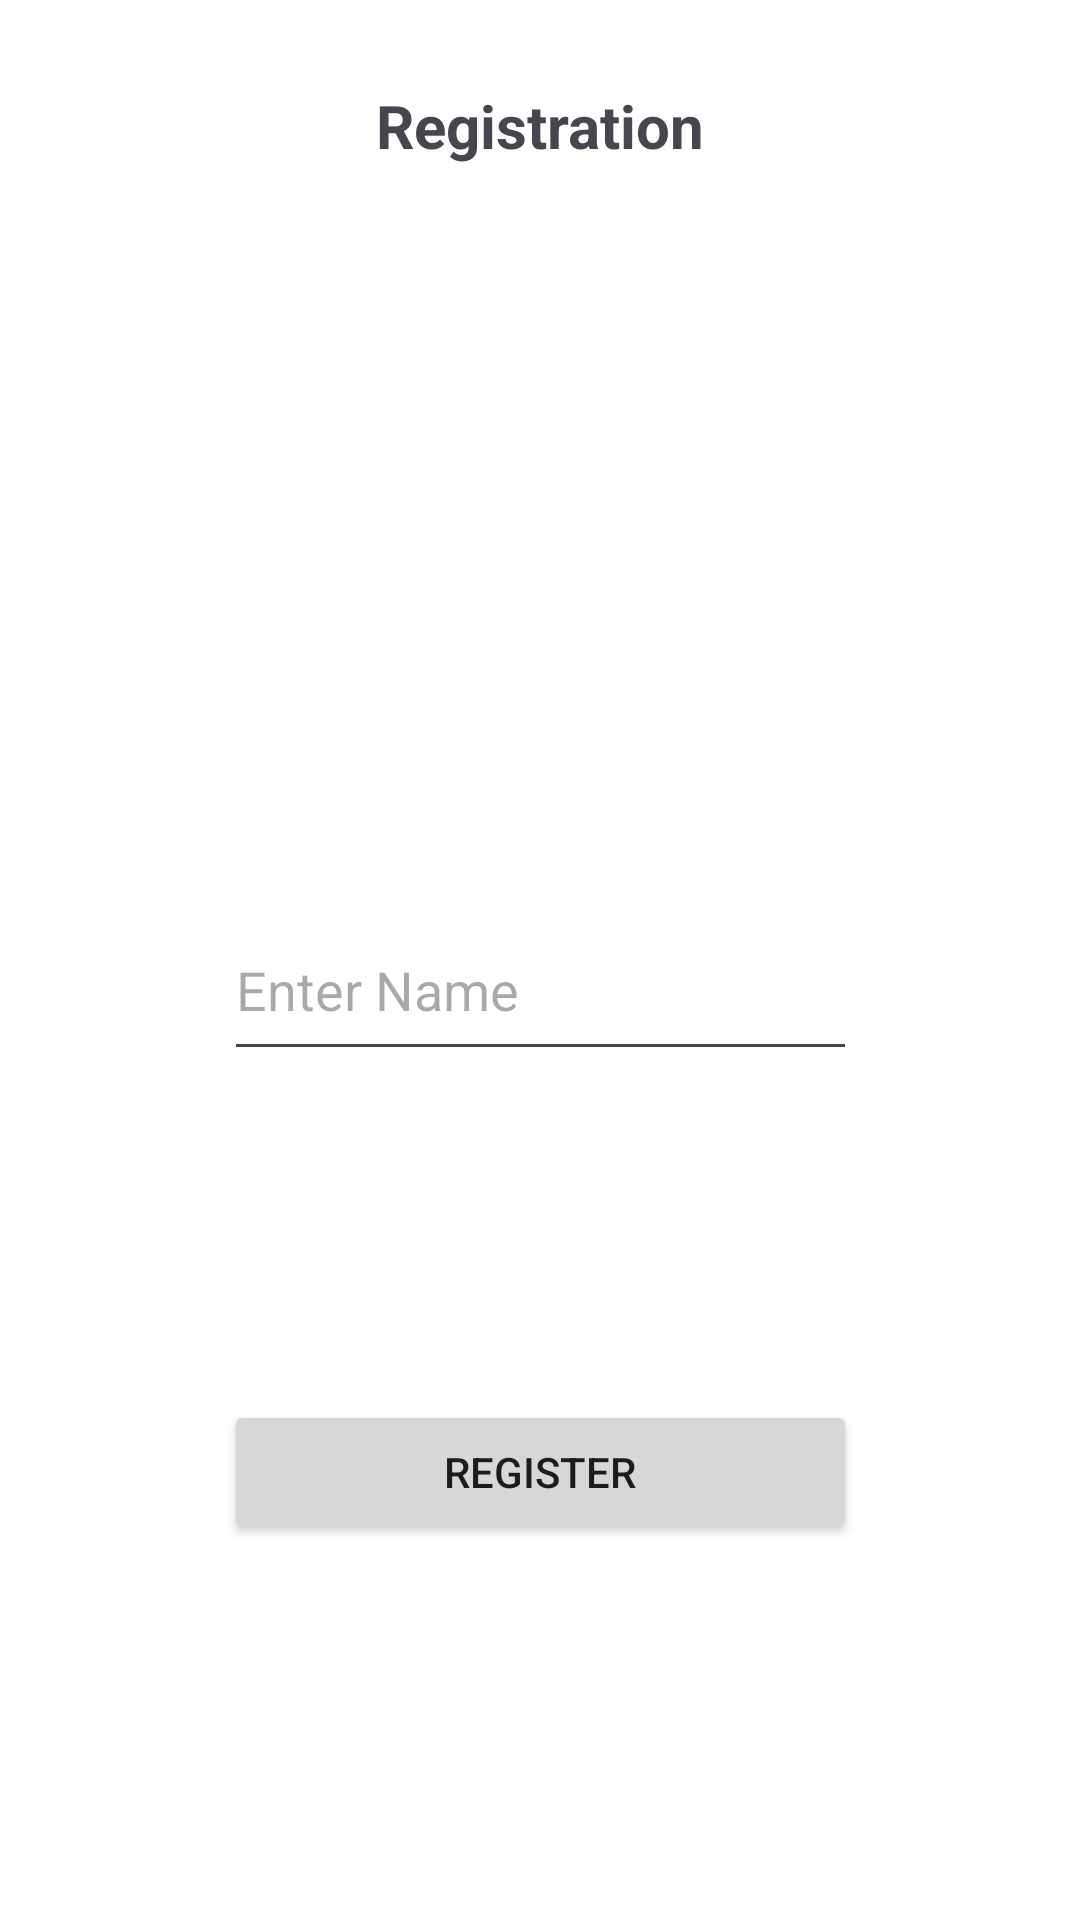

Reconstruct the res/layout file that produces this screen, plus the resources it refers to.
<!-- AndroidManifest.xml: application theme Theme.FaceRegReg -->
<!-- res/layout/register_face_dialogue.xml -->
<androidx.constraintlayout.widget.ConstraintLayout xmlns:android="http://schemas.android.com/apk/res/android"
    xmlns:app="http://schemas.android.com/apk/res-auto"
    xmlns:tools="http://schemas.android.com/tools"
    android:layout_width="match_parent"
    android:layout_height="wrap_content"
    android:background="@color/white"
    android:padding="16dp">

    

    

    

    <TextView
        android:id="@+id/titleTextView"
        android:layout_width="211dp"
        android:layout_height="52dp"
        android:gravity="center"
        android:text="Registration"
        android:textSize="20sp"
        android:textStyle="bold"
        app:layout_constraintEnd_toEndOf="@+id/dialogImage"
        app:layout_constraintHorizontal_bias="0.0"
        app:layout_constraintStart_toStartOf="@+id/dialogImage"
        app:layout_constraintTop_toTopOf="parent" />

    <ImageView
        android:id="@+id/dialogImage"
        android:layout_width="211dp"
        android:layout_height="232dp"
        android:scaleType="centerCrop"
        android:src="@color/design_default_color_background"
        app:layout_constraintEnd_toEndOf="parent"
        app:layout_constraintStart_toStartOf="parent"
        app:layout_constraintTop_toBottomOf="@+id/titleTextView" />

    

    <EditText
        android:id="@+id/dialogNameInput"
        android:layout_width="211dp"
        android:layout_height="57dp"
        android:hint="Enter Name"
        android:inputType="textPersonName"
        app:layout_constraintEnd_toEndOf="@+id/dialogImage"
        app:layout_constraintHorizontal_bias="0.0"
        app:layout_constraintStart_toStartOf="@+id/dialogImage"
        app:layout_constraintTop_toBottomOf="@+id/dialogImage" />

    <Button
        android:id="@+id/dialogRegisterButton"
        android:layout_width="0dp"
        android:layout_height="wrap_content"
        android:text="Register"
        app:layout_constraintBottom_toBottomOf="parent"
        app:layout_constraintEnd_toEndOf="@+id/dialogImage"
        app:layout_constraintStart_toStartOf="@+id/dialogImage"
        app:layout_constraintTop_toBottomOf="@+id/dialogNameInput" />

</androidx.constraintlayout.widget.ConstraintLayout>
<!-- resources referenced by this layout -->
<resources>
  <style name="Theme.FaceRegReg" parent="Base.Theme.FaceRegReg" />
  <style name="Base.Theme.FaceRegReg" parent="Theme.Material3.DayNight.NoActionBar">
          
          
      </style>
  <!-- not gathered from this repository: default colours our renderer supplied (Android Studio template values) -->
  <color name="white">#FFFFFFFF</color>
</resources>
